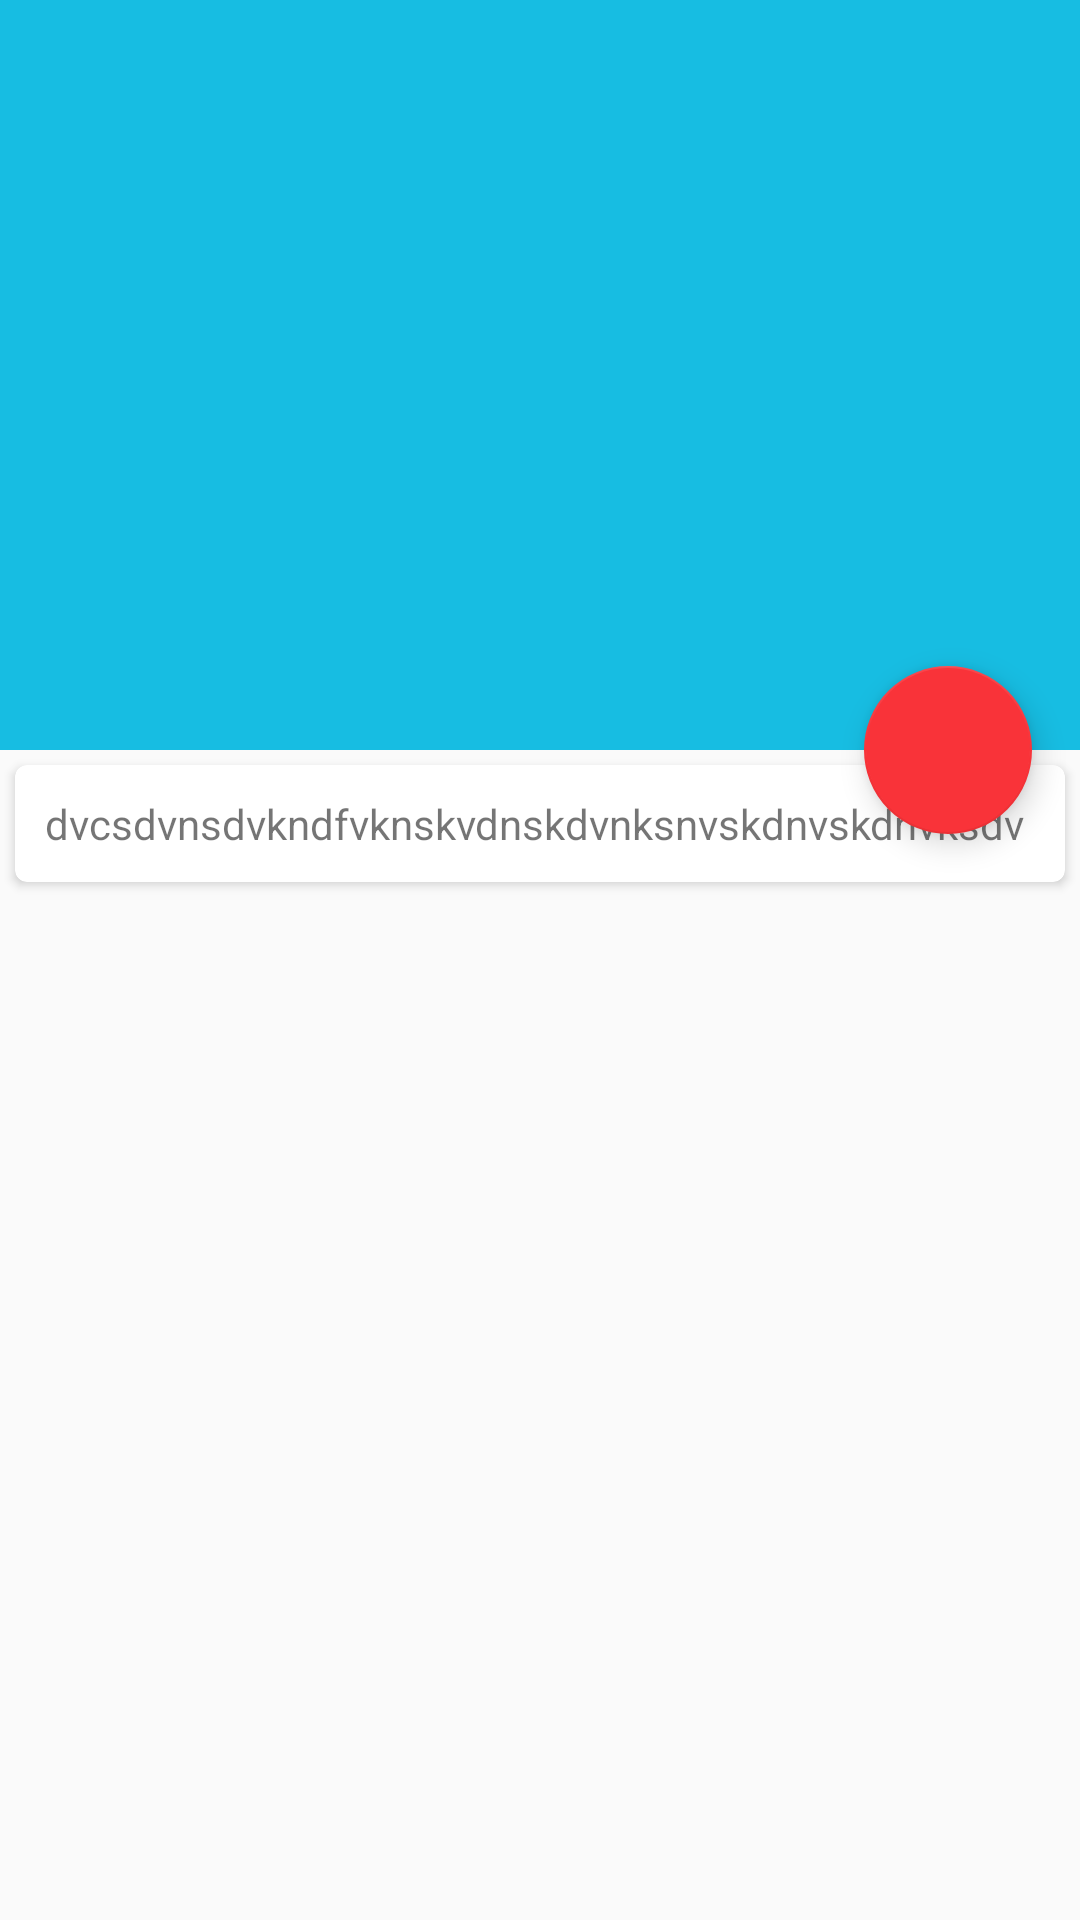

Here is an Android app screen rendered from its layout file. Give the layout XML and the strings, colors and styles it references.
<!-- AndroidManifest.xml: application theme AppTheme -->
<!-- res/layout/qzone_info.xml -->
<?xml version="1.0" encoding="utf-8"?>
<android.support.design.widget.CoordinatorLayout
    xmlns:android="http://schemas.android.com/apk/res/android"
    xmlns:app="http://schemas.android.com/apk/res-auto"
    android:orientation="vertical"
    android:layout_width="match_parent"
    android:fitsSystemWindows="true"
    android:layout_height="match_parent">

    <android.support.design.widget.AppBarLayout
        android:layout_width="match_parent"
        android:id="@+id/appbar"
        android:fitsSystemWindows="true"
        android:layout_height="250dp">
        <android.support.design.widget.CollapsingToolbarLayout
            android:id="@+id/coll_bar"
            android:layout_width="match_parent"
            android:layout_height="match_parent"
            android:fitsSystemWindows="true"
            android:theme="@style/ThemeOverlay.AppCompat.Dark.ActionBar"
            app:contentScrim="?attr/colorPrimary"
            app:layout_scrollFlags="exitUntilCollapsed|scroll"
            >
           <ImageView
               android:layout_width="match_parent"
               android:layout_height="match_parent"
               android:id="@+id/qzone_image"
               android:scaleType="centerCrop"
               android:src="@drawable/grape"
               android:transitionName="friend_head"
               android:fitsSystemWindows="true"
               app:layout_collapseMode="parallax"
               />
            <android.support.v7.widget.Toolbar
                android:id="@+id/qzonebar"
                app:layout_collapseMode="pin"
                android:layout_width="match_parent"
                android:layout_height="?attr/actionBarSize">

            </android.support.v7.widget.Toolbar>
        </android.support.design.widget.CollapsingToolbarLayout>
    </android.support.design.widget.AppBarLayout>
    <android.support.v4.widget.NestedScrollView
        android:layout_width="match_parent"
        app:layout_behavior="@string/appbar_scrolling_view_behavior"
        android:layout_height="match_parent">
        <LinearLayout
            android:layout_width="match_parent"
            android:layout_height="match_parent"
            android:orientation="vertical"
            >
            <android.support.v7.widget.CardView
                android:layout_width="match_parent"
                app:cardCornerRadius="4dp"
                android:layout_margin="5dp"
                android:elevation="5dp"
                android:layout_height="match_parent">
                <TextView
                    android:layout_width="wrap_content"
                    android:layout_height="wrap_content"
                    android:id="@+id/content_text"
                    android:text="dvcsdvnsdvkndfvknskvdnskdvnksnvskdnvskdnvksdv"
                    android:layout_margin="10dp"
                    />
            </android.support.v7.widget.CardView>
        </LinearLayout>
    </android.support.v4.widget.NestedScrollView>

    <android.support.design.widget.FloatingActionButton
        android:layout_width="wrap_content"
        android:layout_height="wrap_content"
        android:layout_margin="16dp"
        android:id="@+id/speak_fab"
        android:src="@drawable/ic_comment"
        app:layout_anchor="@id/appbar"
        app:layout_anchorGravity="bottom|end"
        />
</android.support.design.widget.CoordinatorLayout>
<!-- resources referenced by this layout -->
<resources>
  <style name="AppTheme" parent="Theme.AppCompat.Light.NoActionBar">
          
          <item name="colorPrimary">@color/colorPrimary</item>
          <item name="colorPrimaryDark">@color/colorPrimaryDark</item>
          <item name="colorAccent">@color/colorAccent</item>
      </style>
  <color name="colorPrimary">#17bde2</color>
  <color name="colorPrimaryDark">#FF17BDE2</color>
  <color name="colorAccent">#f93339</color>
</resources>
